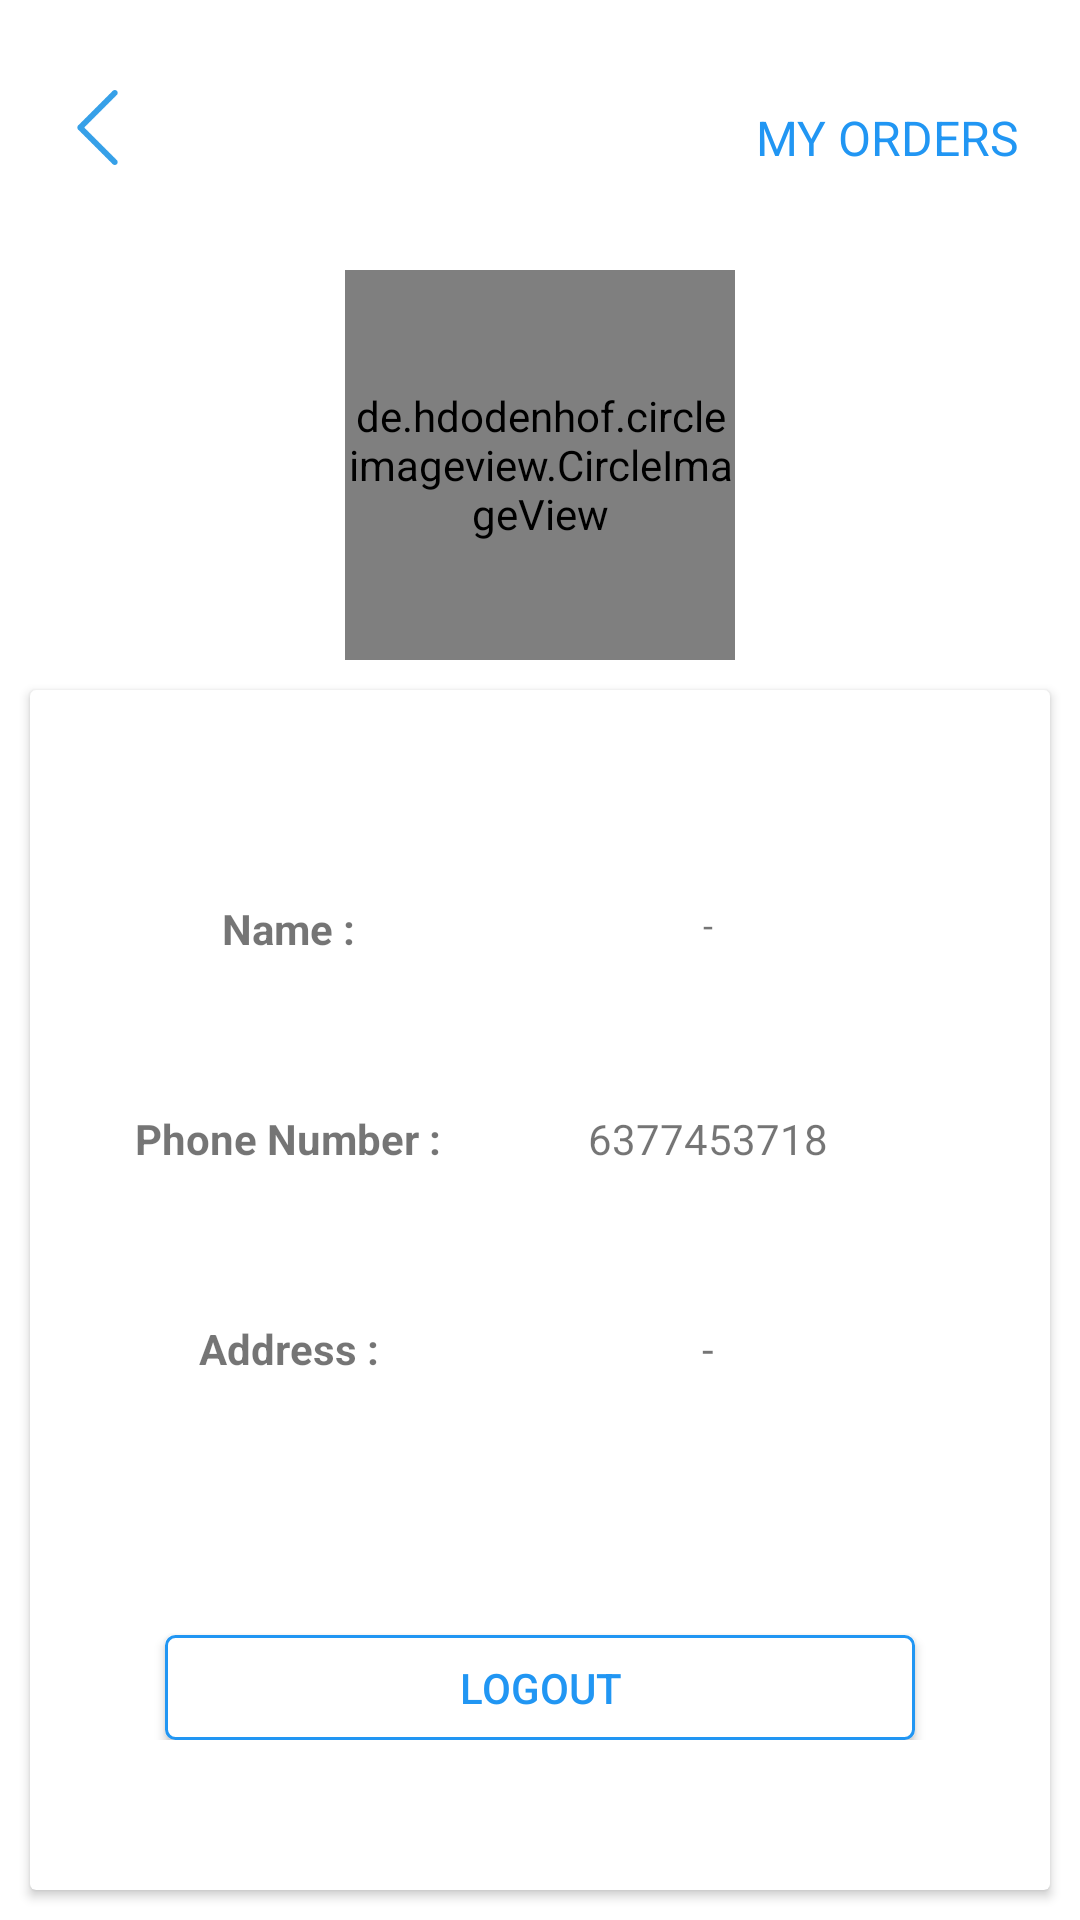

Here is an Android app screen rendered from its layout file. Give the layout XML and the strings, colors and styles it references.
<!-- AndroidManifest.xml: application theme Theme.Grocery -->
<!-- res/layout/activity_user_profile.xml -->
<?xml version="1.0" encoding="utf-8"?>

<LinearLayout xmlns:android="http://schemas.android.com/apk/res/android"
    xmlns:app="http://schemas.android.com/apk/res-auto"
    xmlns:tools="http://schemas.android.com/tools"
    android:layout_width="match_parent"
    android:layout_height="match_parent"
    android:orientation="vertical"
    tools:context=".UserProfile">
 <RelativeLayout
     android:layout_width="match_parent"
     android:layout_height="wrap_content"
     >
    <ImageView
        android:layout_width="25dp"
        android:id="@+id/back"
        android:layout_height="25dp"
        android:layout_marginLeft="20dp"
        android:layout_marginTop="30dp"
        android:background="@drawable/left"
        />
     <TextView
         android:layout_width="wrap_content"
         android:id="@+id/myorder"
         android:layout_height="25dp"
         android:textSize="16dp"
         android:layout_alignParentRight="true"
         android:layout_marginRight="20dp"
         android:text="MY ORDERS"
         android:textColor="@color/theme_color"
         android:layout_marginTop="35dp"
         />
 </RelativeLayout>

    <de.hdodenhof.circleimageview.CircleImageView
        android:layout_width="130dp"
        android:layout_height="130dp"
        android:src="@drawable/logo"
        app:civ_border_width="1dp"
        app:civ_border_color="#fff"
        android:layout_gravity="center"
        android:layout_marginTop="30dp"

        />
    <androidx.cardview.widget.CardView
        android:layout_width="match_parent"
        android:layout_height="match_parent"
        android:layout_margin="10dp"
        >

        <LinearLayout
            android:layout_width="match_parent"
            android:layout_height="match_parent"
            android:layout_marginTop="30dp"
            android:id="@+id/layout1"
            android:orientation="vertical"
            android:weightSum="5"

            >



                    <LinearLayout
                        android:layout_width="match_parent"
                        android:layout_marginLeft="30dp"
                        android:layout_centerInParent="true"
                        android:orientation="vertical"
                        android:layout_marginRight="30dp"
                        android:layout_marginTop="40dp"
                        android:layout_marginBottom="50dp"
                        android:layout_height="match_parent">

                        <LinearLayout
                            android:layout_width="match_parent"
                            android:layout_height="match_parent"
                            android:layout_weight="1"
                            >
                            <LinearLayout
                                android:layout_width="match_parent"
                                android:layout_height="match_parent"
                                android:weightSum="3"
                                android:orientation="horizontal"
                                >

                                <TextView
                                    android:layout_width="match_parent"
                                    android:layout_height="match_parent"
                                    android:text="Name :"
                                    android:layout_weight="1.8"
                                    android:textAlignment="center"
                                    android:id="@+id/text11"
                                    android:textStyle="bold"
                                    />

                                <TextView
                                    android:layout_width="fill_parent"
                                    android:layout_weight="1.2"
                                    android:layout_height="match_parent"
                                    android:layout_alignParentRight="true"
                                    android:id="@+id/user_name"
                                    android:textSize="12dp"
                                    android:textAlignment="center"
                                    android:text="-"
                                    android:paddingLeft="10dp"
                                    android:paddingRight="10dp"
                                    />
                            </LinearLayout>
                        </LinearLayout>

                        <LinearLayout
                            android:layout_width="match_parent"
                            android:layout_height="match_parent"
                            android:layout_weight="1"
                            >
                            <LinearLayout
                                android:layout_width="match_parent"
                                android:layout_height="match_parent"
                                android:weightSum="3"
                                android:orientation="horizontal"
                                >

                                <TextView
                                    android:layout_width="match_parent"
                                    android:layout_height="match_parent"
                                    android:text="Phone Number :"
                                    android:textAlignment="center"
                                    android:layout_weight="1.8"
                                    android:id="@+id/text12"
                                    android:textStyle="bold"
                                    />

                                <TextView
                                    android:layout_width="match_parent"
                                    android:layout_weight="1.2"
                                    android:layout_height="match_parent"
                                    android:layout_alignParentRight="true"
                                    android:textAlignment="center"
                                    android:id="@+id/user_number"
                                    android:paddingLeft="10dp"
                                    android:paddingRight="10dp"
                                    android:text="6377453718"
                                    />
                            </LinearLayout>
                        </LinearLayout>

                        <LinearLayout
                            android:layout_width="match_parent"
                            android:layout_height="match_parent"
                            android:layout_weight="1"
                            >
                            <LinearLayout
                                android:layout_width="match_parent"
                                android:layout_height="match_parent"
                                android:weightSum="3"
                                android:orientation="horizontal"
                                >

                                <TextView
                                    android:layout_width="match_parent"
                                    android:layout_height="match_parent"
                                    android:text="Address :"
                                    android:textAlignment="center"
                                    android:layout_weight="1.8"
                                    android:id="@+id/text13"
                                    android:textStyle="bold"
                                    />

                                <TextView
                                    android:layout_width="fill_parent"
                                    android:layout_weight="1.2"
                                    android:layout_height="match_parent"
                                    android:layout_alignParentRight="true"
                                    android:textAlignment="center"
                                    android:paddingLeft="10dp"
                                    android:paddingRight="10dp"
                                    android:id="@+id/user_address"
                                    android:text="-"
                                    />
                            </LinearLayout>
                        </LinearLayout>


                        <LinearLayout
                            android:layout_width="match_parent"
                            android:layout_height="match_parent"
                            android:layout_weight="1"
                            >
                            <androidx.appcompat.widget.AppCompatButton
                                android:layout_width="match_parent"
                                android:layout_height="wrap_content"
                                android:layout_marginLeft="15dp"
                                android:layout_marginRight="15dp"
                                android:layout_marginTop="35dp"
                                android:text="LOGOUT"
                                android:id="@+id/logout"
                                android:textColor="@color/theme_color"
                                android:background="@drawable/border_color"
                                />

                        </LinearLayout>

                    </LinearLayout>


            <LinearLayout
                android:layout_width="match_parent"
                android:layout_height="match_parent"
                >
                <TextView
                    android:layout_width="match_parent"
                    android:layout_marginBottom="15dp"
                    android:layout_height="wrap_content"
                    android:layout_gravity="bottom|center"
                    android:text="Powered By Niwai Mart"
                    android:textAlignment="center"
                    android:textStyle="bold"
                    android:textColor="#000"
                    />
            </LinearLayout>

        </LinearLayout>


    </androidx.cardview.widget.CardView>

</LinearLayout>
<!-- resources referenced by this layout -->
<resources>
  <color name="theme_color">#2196F3</color>
  <!-- drawable border_color (drawable) -->
  <?xml version="1.0" encoding="UTF-8"?>
  
  <shape xmlns:android="http://schemas.android.com/apk/res/android">
      <solid android:color="#FFF"/>
      <stroke android:width="1dp" android:color="@color/theme_color" />
      <corners android:radius="3dp"/>
      <padding android:left="0dp" android:top="0dp"
          android:right="0dp" android:bottom="0dp" />
  </shape>
  <!-- drawable left: png bitmap (drawable, 2206 bytes) -->
  <style name="Theme.Grocery" parent="Theme.MaterialComponents.DayNight.NoActionBar">
          
          <item name="colorPrimary">@color/theme_color</item>
          <item name="colorPrimaryVariant">@color/purple_700</item>
          <item name="colorOnPrimary">@color/white</item>
          
          <item name="colorSecondary">@color/teal_200</item>
          <item name="colorSecondaryVariant">@color/teal_700</item>
          <item name="colorOnSecondary">@color/black</item>
          
          <item name="android:statusBarColor" tools:targetApi="l">?attr/colorPrimaryVariant</item>
          
      </style>
  <color name="purple_700">#2196F3</color>
  <color name="white">#2196F3</color>
  <color name="teal_200">#2196F3</color>
  <color name="teal_700">#2196F3</color>
  <color name="black">#000</color>
</resources>
